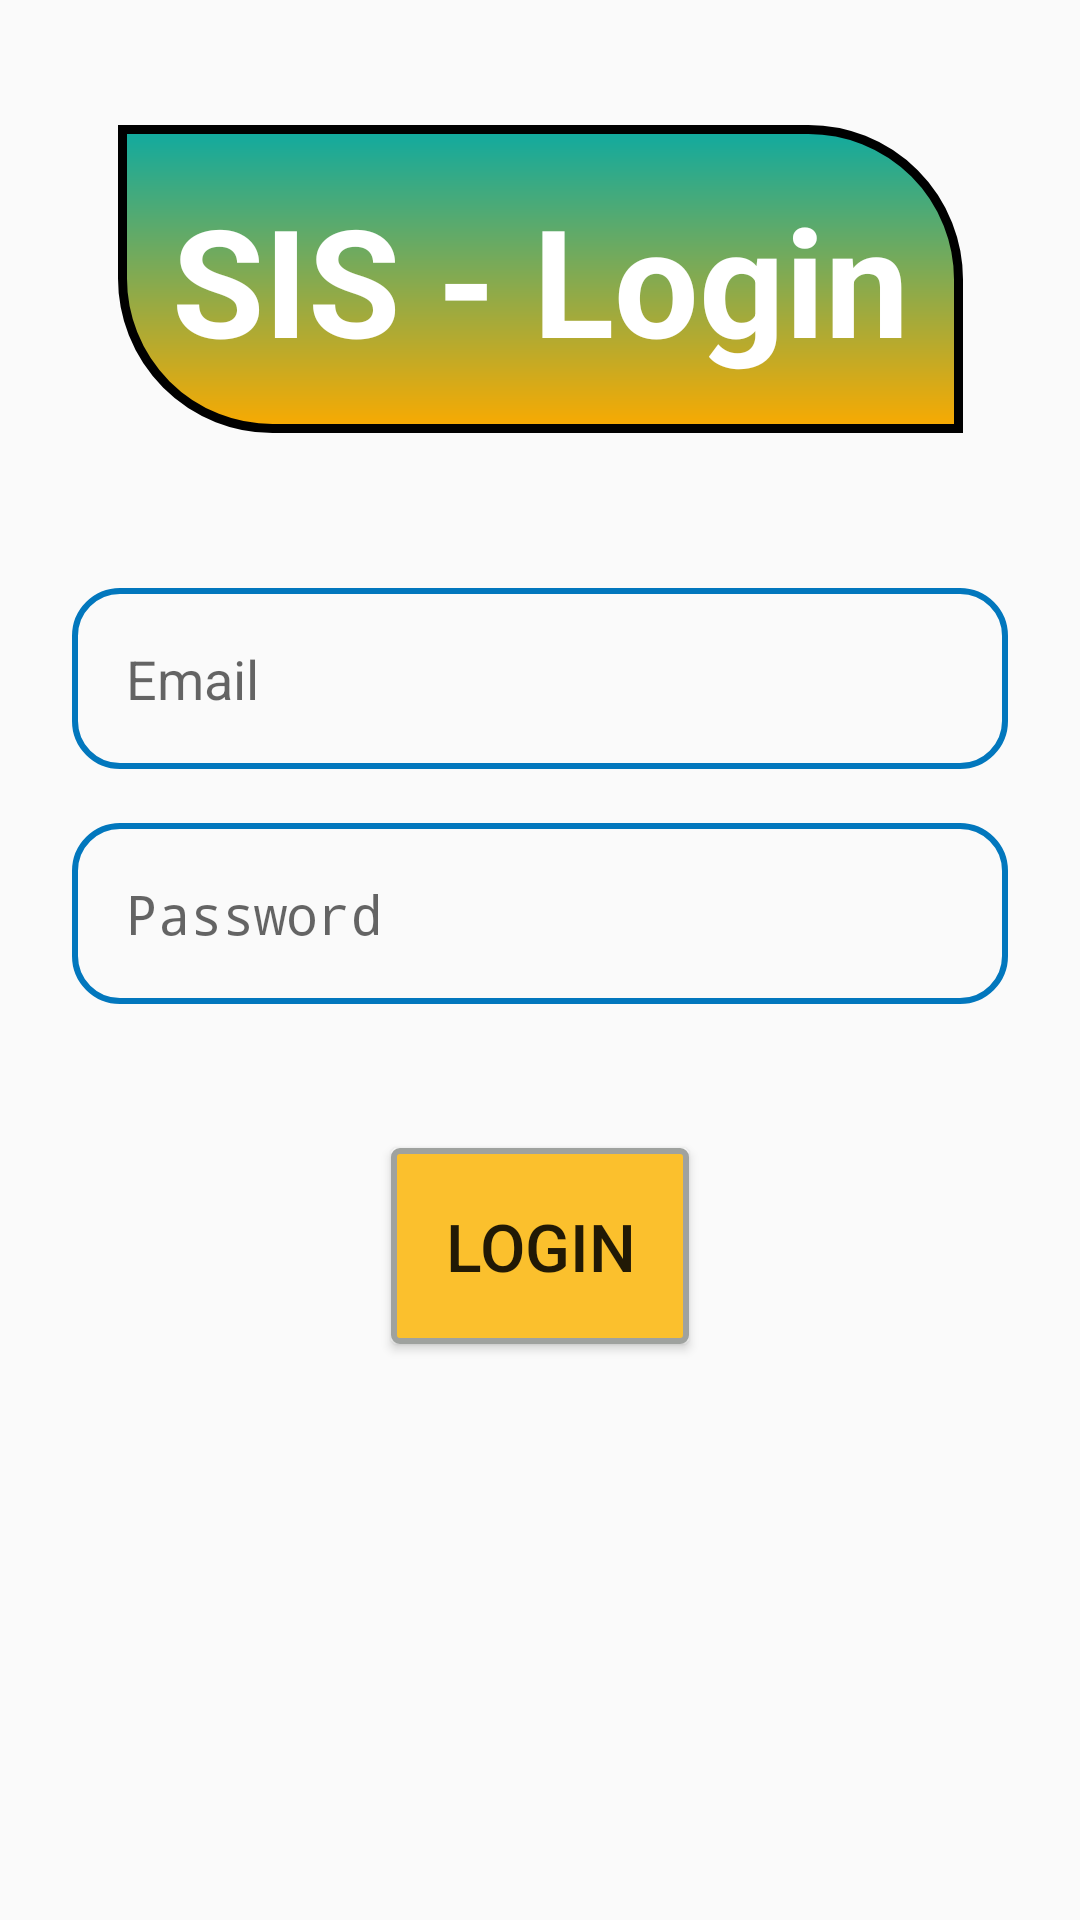

This screen was rendered from an Android layout file. Write that file and the resources it references.
<!-- AndroidManifest.xml: activity theme AppTheme.NoActionBar -->
<!-- res/layout/activity_login.xml -->
<?xml version="1.0" encoding="utf-8"?>
<androidx.constraintlayout.widget.ConstraintLayout xmlns:android="http://schemas.android.com/apk/res/android"
    xmlns:app="http://schemas.android.com/apk/res-auto"
    xmlns:tools="http://schemas.android.com/tools"
    android:id="@+id/container"
    android:layout_width="match_parent"
    android:layout_height="match_parent"
    android:orientation="vertical"
    android:paddingLeft="@dimen/activity_horizontal_margin"
    android:paddingTop="@dimen/activity_vertical_margin"
    android:paddingRight="@dimen/activity_horizontal_margin"
    android:paddingBottom="@dimen/activity_vertical_margin"
    tools:context=".activities.LoginActivity">


    <TextView
        android:id="@+id/textView"
        android:layout_width="wrap_content"
        android:layout_height="wrap_content"

        android:layout_marginBottom="10dp"
        android:background="@drawable/circle_background"
        android:padding="18dp"
        android:text="SIS - Login"
        android:textColor="#ffffff"
        android:textSize="50dp"
        android:textStyle="bold"
        app:layout_constraintBottom_toTopOf="@+id/username"
        app:layout_constraintEnd_toEndOf="parent"
        app:layout_constraintStart_toStartOf="parent"
        app:layout_constraintTop_toTopOf="parent" />

    <EditText
        android:id="@+id/username"
        android:layout_width="0dp"
        android:layout_height="wrap_content"
        android:layout_marginStart="24dp"
        android:layout_marginTop="196dp"
        android:layout_marginEnd="24dp"

        android:background="@drawable/edittext_background"
        android:hint="@string/prompt_email"
        android:inputType="textEmailAddress"
        android:padding="18dp"
        android:selectAllOnFocus="true"
        app:layout_constraintEnd_toEndOf="parent"
        app:layout_constraintStart_toStartOf="parent"
        app:layout_constraintTop_toTopOf="parent" />

    <EditText
        android:id="@+id/password"
        android:layout_width="0dp"
        android:layout_height="wrap_content"
        android:layout_marginStart="24dp"
        android:layout_marginTop="18dp"
        android:layout_marginEnd="24dp"
        android:background="@drawable/edittext_background"
        android:hint="@string/prompt_password"
        android:imeActionLabel="@string/action_sign_in_short"
        android:imeOptions="actionDone"
        android:inputType="textPassword"
        android:padding="18dp"
        android:selectAllOnFocus="true"
        app:layout_constraintEnd_toEndOf="parent"
        app:layout_constraintStart_toStartOf="parent"
        app:layout_constraintTop_toBottomOf="@+id/username" />

    <Button
        android:id="@+id/login"
        android:layout_width="wrap_content"
        android:layout_height="wrap_content"
        android:layout_gravity="start"
        android:layout_marginStart="48dp"
        android:layout_marginTop="16dp"
        android:layout_marginEnd="48dp"
        android:layout_marginBottom="64dp"

        android:background="@drawable/button_background"
        android:elevation="5dp"
        android:padding="18dp"
        android:text="@string/action_sign_in"
        android:textSize="22dp"
        app:layout_constraintBottom_toBottomOf="parent"
        app:layout_constraintEnd_toEndOf="parent"
        app:layout_constraintStart_toStartOf="parent"
        app:layout_constraintTop_toBottomOf="@+id/password"
        app:layout_constraintVertical_bias="0.2" />


    <ProgressBar
        android:id="@+id/loading"
        android:layout_width="wrap_content"
        android:layout_height="wrap_content"
        android:layout_gravity="center"
        android:layout_marginStart="32dp"
        android:layout_marginTop="64dp"
        android:layout_marginEnd="32dp"
        android:layout_marginBottom="64dp"
        android:padding="10dp"
        android:visibility="gone"
        app:layout_constraintBottom_toBottomOf="parent"
        app:layout_constraintEnd_toEndOf="@+id/password"
        app:layout_constraintStart_toStartOf="@+id/password"
        app:layout_constraintTop_toTopOf="parent"
        app:layout_constraintVertical_bias="0.3" />
</androidx.constraintlayout.widget.ConstraintLayout>
<!-- resources referenced by this layout -->
<resources>
  <dimen name="activity_horizontal_margin">64dp</dimen>
  <!-- drawable button_background (drawable) -->
  <?xml version="1.0" encoding="utf-8"?>
  <shape xmlns:android="http://schemas.android.com/apk/res/android">
  
      <corners android:radius="2dp" />
      <solid android:color="#FBC02D" />
      <stroke
          android:width="2dp"
          android:color="#9FA29F" />
  
  </shape>
  <!-- drawable circle_background (drawable) -->
  <?xml version="1.0" encoding="utf-8"?>
  <shape xmlns:android="http://schemas.android.com/apk/res/android"
      android:shape="rectangle">
  
      <stroke
          android:width="3dp"
          android:color="@android:color/black" />
  
      <gradient
          android:angle="270"
          android:endColor="#faaa00"
          android:gradientRadius="50dp"
          android:startColor="#0faaa0"
          android:type="linear" />
      <corners
          android:bottomLeftRadius="50dp"
          android:topRightRadius="50dp" />
  </shape>
  <!-- drawable edittext_background (drawable) -->
  <?xml version="1.0" encoding="utf-8"?>
  <shape xmlns:android="http://schemas.android.com/apk/res/android"
      android:shape="rectangle">
      <stroke
          android:width="2dp"
          android:color="@color/colorPrimary" />
      <corners android:radius="15dp" />
  </shape>
  <string name="action_sign_in">Login</string>
  <string name="action_sign_in_short">Sign in</string>
  <string name="prompt_email">Email</string>
  <string name="prompt_password">Password</string>
  <style name="AppTheme.NoActionBar">
          <item name="windowActionBar">false</item>
          <item name="windowNoTitle">true</item>
      </style>
  <color name="colorPrimary">#0277BD</color>
</resources>
